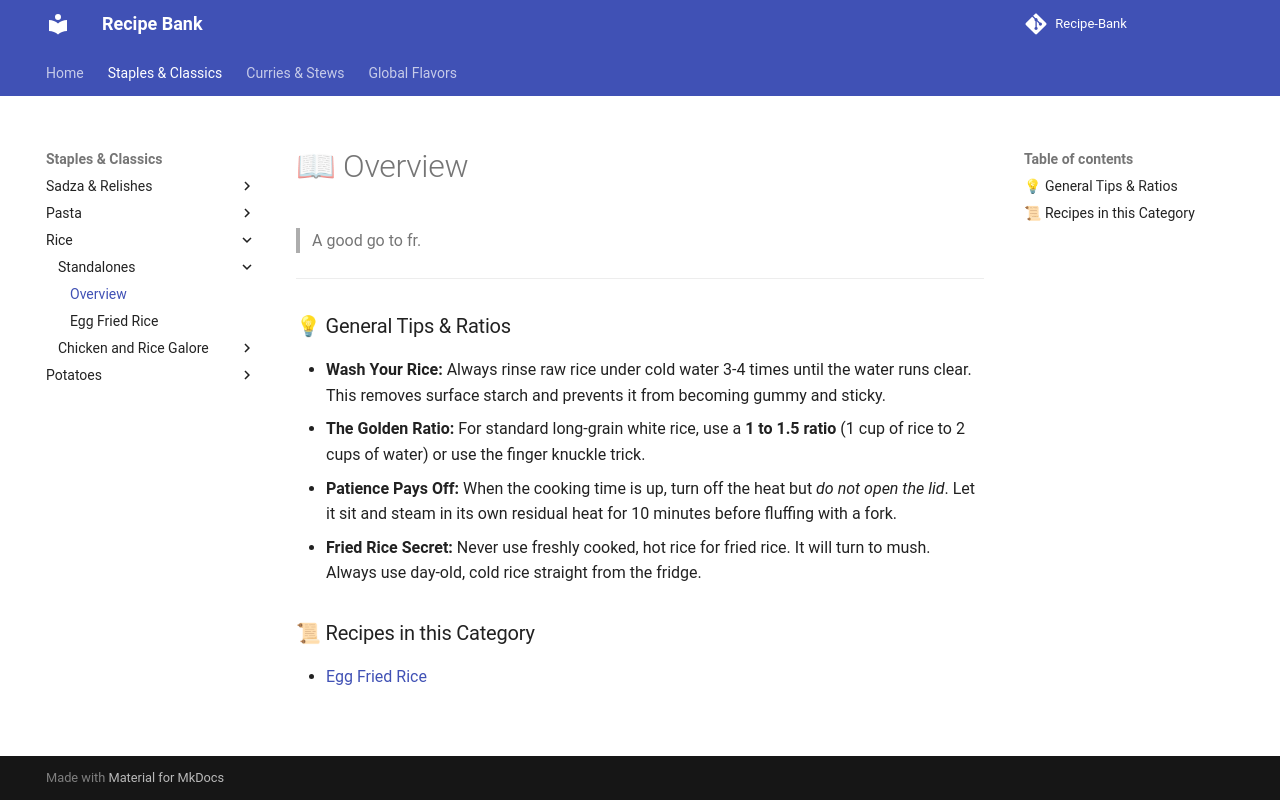

repository: ItsTachie/Recipe-Bank · page: staples/rice/Overview/index.html · generator: mkdocs

---
title: overview
description: Category overview and general cooking tips.
---

# 📖 Overview

> A good go to fr. 

---

### 💡 General Tips & Ratios

- **Wash Your Rice:** Always rinse raw rice under cold water 3-4 times until the water runs clear. This removes surface starch and prevents it from becoming gummy and sticky.
- **The Golden Ratio:** For standard long-grain white rice, use a **1 to 1.5 ratio** (1 cup of rice to 2 cups of water) or use the finger knuckle trick.
- **Patience Pays Off:** When the cooking time is up, turn off the heat but _do not open the lid_. Let it sit and steam in its own residual heat for 10 minutes before fluffing with a fork.
- **Fried Rice Secret:** Never use freshly cooked, hot rice for fried rice. It will turn to mush. Always use day-old, cold rice straight from the fridge.

### 📜 Recipes in this Category

- [Egg Fried Rice](egg_fried_rice.md)
